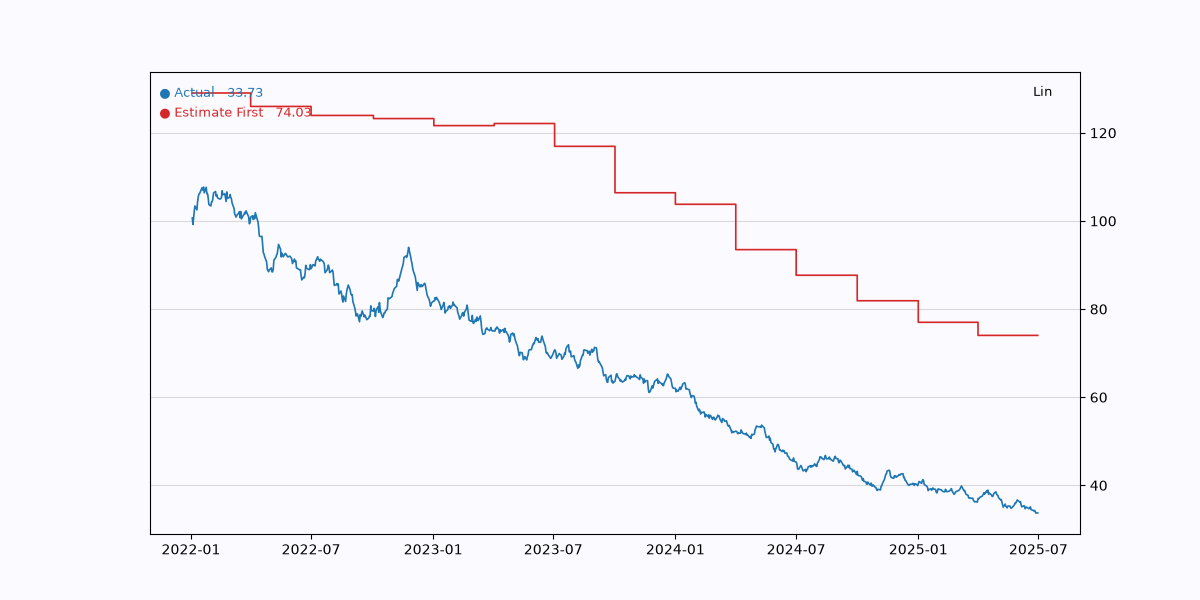

Values plotted in this chart, from the file beside it:
date; actual; estimate1
2022-01-03; 100.7; 129
2022-01-04; 99.21; 129
2022-01-05; 100.6; 129
2022-01-06; 102.3; 129
2022-01-07; 103.4; 129
2022-01-10; 102.5; 129
2022-01-11; 104.4; 129
2022-01-12; 105.5; 129
2022-01-13; 106.1; 129
2022-01-14; 106.2; 129
2022-01-17; 107.3; 129
2022-01-18; 107.6; 129
2022-01-19; 107; 129
2022-01-20; 107.7; 129
2022-01-21; 106.4; 129
2022-01-24; 107.6; 129
2022-01-25; 106.2; 129
2022-01-26; 106.2; 129
2022-01-27; 105.2; 129
2022-01-28; 103.7; 129
2022-01-31; 103.4; 129
2022-02-01; 104.3; 129
2022-02-02; 104.4; 129
2022-02-03; 105; 129
2022-02-04; 106.3; 129
2022-02-07; 106.7; 129
2022-02-08; 105.6; 129
2022-02-09; 106; 129
2022-02-10; 105.3; 129
2022-02-11; 105.1; 129
2022-02-14; 105; 129
2022-02-15; 105.1; 129
2022-02-16; 105.3; 129
2022-02-17; 106.9; 129
2022-02-18; 106; 129
2022-02-21; 106.2; 129
2022-02-22; 105.2; 129
2022-02-23; 104.4; 129
2022-02-24; 106.6; 129
2022-02-25; 105.1; 129
2022-02-28; 105.4; 129
2022-03-01; 106; 129
2022-03-02; 105.3; 129
2022-03-03; 105; 129
2022-03-04; 104.1; 129
2022-03-07; 102.8; 129
2022-03-08; 101.5; 129
2022-03-09; 101.3; 129
2022-03-10; 100.9; 129
2022-03-11; 101.2; 129
2022-03-14; 101.8; 129
2022-03-15; 102.1; 129
2022-03-16; 100.8; 129
2022-03-17; 102.1; 129
2022-03-18; 100.5; 129
2022-03-21; 101.3; 129
2022-03-22; 101.4; 129
2022-03-23; 101.9; 129
2022-03-24; 101.7; 129
2022-03-25; 102.3; 129
... 851 more rows
